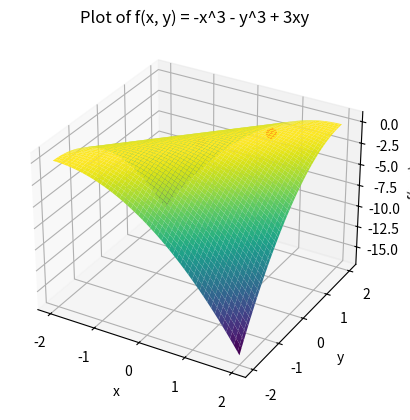

The matplotlib source for this figure:
import numpy as np
import matplotlib.pyplot as plt
from mpl_toolkits.mplot3d import Axes3D


# Define the function
def f(x, y):
    return -x**2 + 2*x*y - y**2  # -x ** 3 - y ** 3 + 3 * x * y


# Create grid points for x and y
x = np.linspace(-2, 2, 100)
y = np.linspace(-2, 2, 100)
X, Y = np.meshgrid(x, y)

# Compute the corresponding function values
Z = f(X, Y)

# Create a 3D plot
fig = plt.figure()
ax = fig.add_subplot(111, projection='3d')

# Plot the surface
ax.plot_surface(X, Y, Z, cmap='viridis')

# Highlight critical points
critical_points = [(0, 0), (1, 1)]
for point in critical_points:
    x, y = point
    z = f(x, y)
    ax.scatter(x, y, z, color='red', s=50)

# Set labels and title
ax.set_xlabel('x')
ax.set_ylabel('y')
ax.set_zlabel('f(x, y)')
ax.set_title('Plot of f(x, y) = -x^3 - y^3 + 3xy')

# Show the plot
plt.show()
